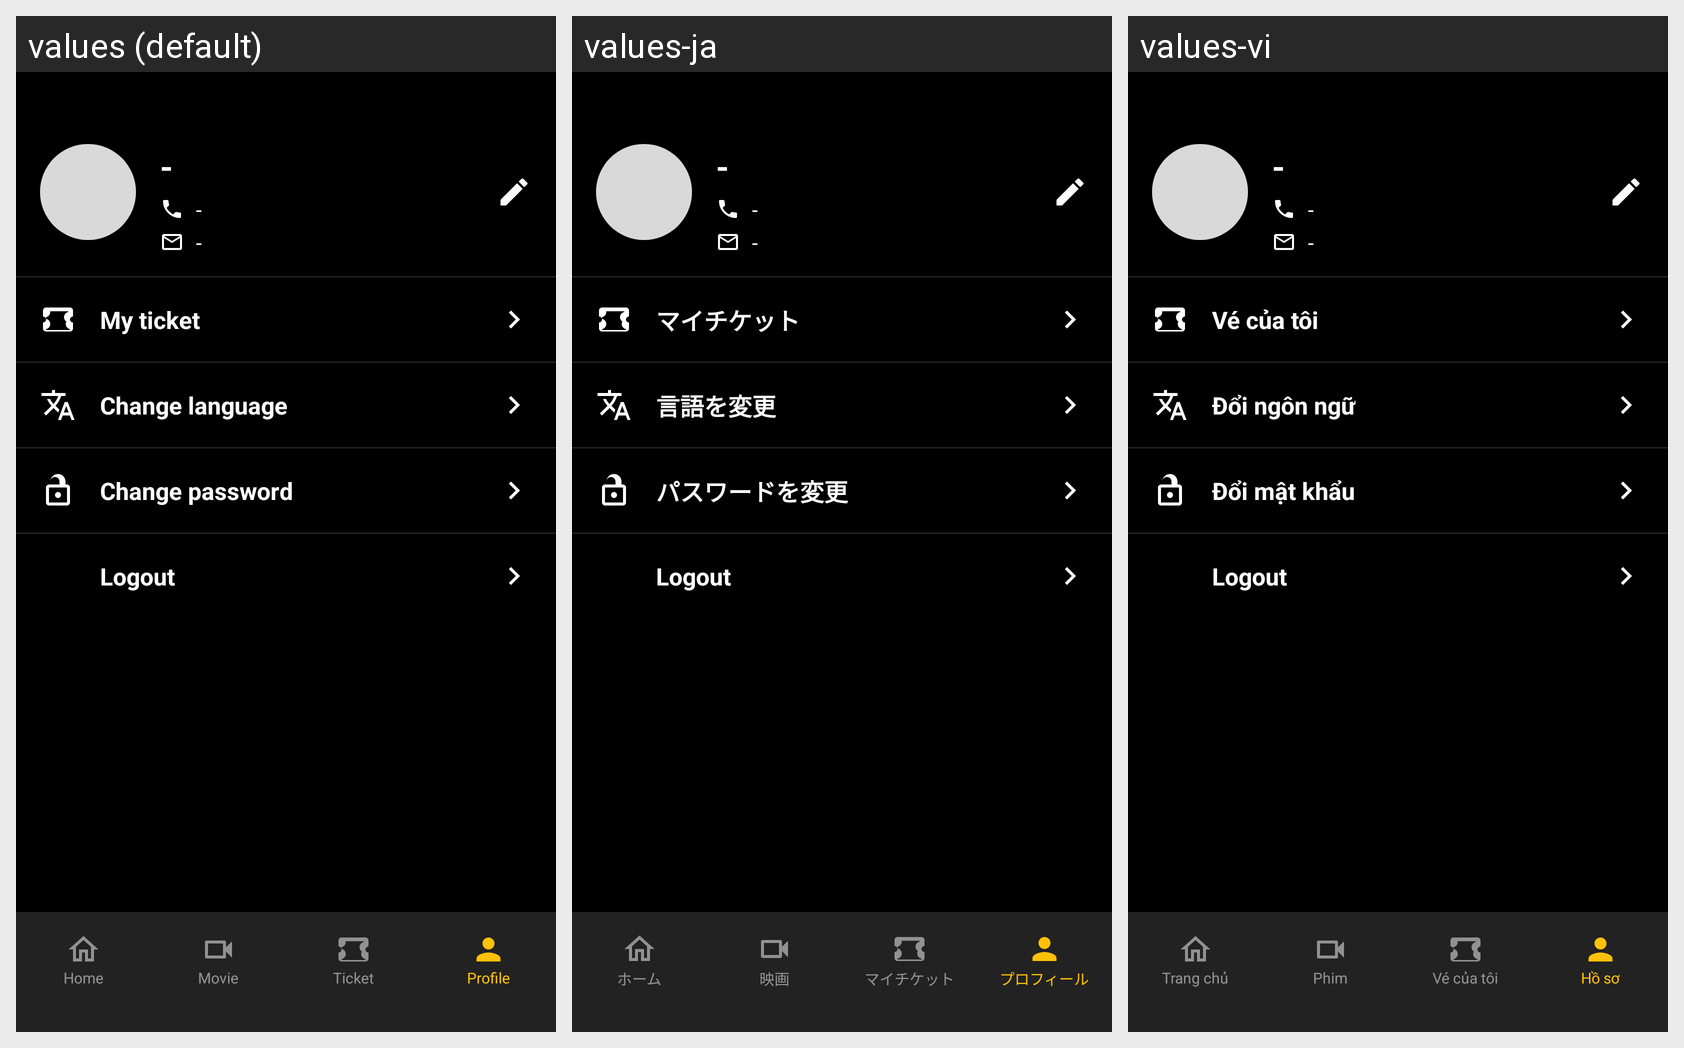

Here is an Android app screen in its default locale and in the app's own translations. Write out the translated-string differences for the strings that appear on this screen.
Android screen res/layout/activity_profile.xml rendered under 3 locales, left to right: values (default), values-ja, values-vi. Device: Nexus 5 (rendered at 1080×1920; each locale shown at half size, 540×960, under a caption strip naming it); theme Theme.Moviebookingapp.
Strings drawn on this screen, with the default value and each locale's value (text and hints the layout hard-codes, and strings that could not be matched under every locale, appear in the picture but are not listed):

user_name_placeholder
  values: -
  values-ja: -
  values-vi: -

user_phone_placeholder
  values: -
  values-ja: -
  values-vi: -

user_email_placeholder
  values: -
  values-ja: -
  values-vi: -

my_ticket
  values: My ticket
  values-ja: マイチケット
  values-vi: Vé của tôi

change_language
  values: Change language
  values-ja: 言語を変更
  values-vi: Đổi ngôn ngữ

change_password
  values: Change password
  values-ja: パスワードを変更
  values-vi: Đổi mật khẩu

nav_home
  values: Home
  values-ja: ホーム
  values-vi: Trang chủ

nav_movie
  values: Movie
  values-ja: 映画
  values-vi: Phim

nav_ticket
  values: Ticket
  values-ja: マイチケット
  values-vi: Vé của tôi

nav_profile
  values: Profile
  values-ja: プロフィール
  values-vi: Hồ sơ
